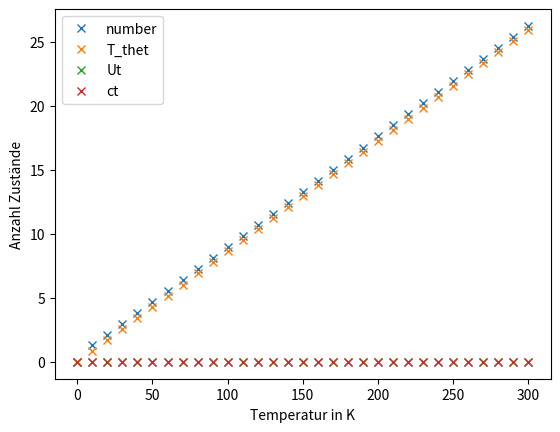

The matplotlib source for this figure:
from scipy.constants import*
import numpy as np
import math 
import matplotlib.pyplot as plt
import matplotlib as mpl # für Farben
import time

def number_rot(T,I):
    sigma = 0
    J = 0
    summand =1
    thet = ((h/math.pi)**2)/(2*I*k)
    while(summand>10**(-9)):
        summand = (2*J+1)*math.e**((-J*(J+1)*thet)/T)
        sigma = sigma + summand
        J = J+1 
    return sigma,(T/thet)

def in_energy(T):
    u_ana = 2*k*T
    return u_ana

def spec_heat(T):
    c_ana = 2*k
    return c_ana

T0 = 0 # in K
Tend = 300 # in K
schritt = 10
I_N2 = 13.9*10**(-47) # Für N2 in kg*m²

#thet = ((h/math.pi)**2)/(2*I_N2*k)

dt =np.arange(T0,Tend+schritt,schritt) # Vektor mit Temperaturwerten

zt = np.array([number_rot(T,I_N2)[0]for T in dt]) #Z(T) numerisch

zt_theta = np.array([number_rot(T,I_N2)[1]for T in dt]) #z(T) analytisch

ut = np.array([in_energy(T)for T in dt])   # Inntere Energie U analytisch

ct = np.array([spec_heat(T)for T in dt])  # Wärmekapazität konstant????

plt.plot(dt,zt,"x",label='number') 
plt.plot(dt,zt_theta,"x",label='T_thet') 
plt.plot(dt,ut,"x",label='Ut') 
plt.plot(dt,ct,"x",label='ct') 
plt.ylabel('Anzahl Zustände')
plt.xlabel('Temperatur in K')
plt.legend(loc='upper left') 

print("Temperatur   Z(T)(numerisch)    Z(T)(analytisch)")
dig =7 # Nachkommastellen

for t in dt:             # repr() erstellt String # [:dig] anzahl Ziffern
    print(repr(t).rjust(3),repr(number_rot(t,I_N2)[0])[:dig].rjust(20),repr(number_rot(t,I_N2)[1])[:dig].rjust(20))
    

